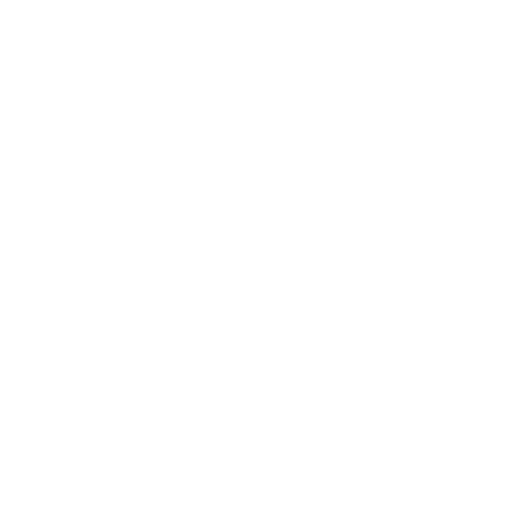
t = 0.00 s
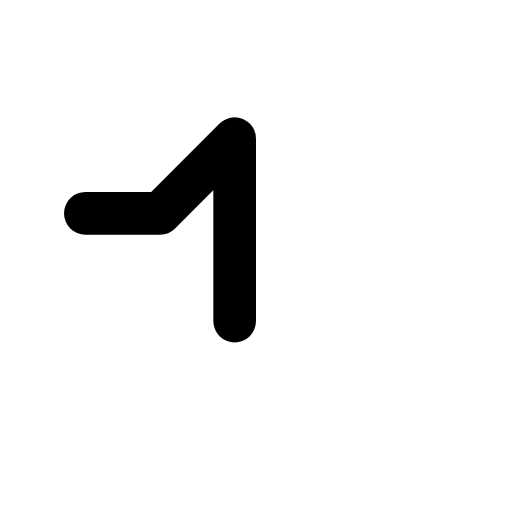
t = 0.20 s
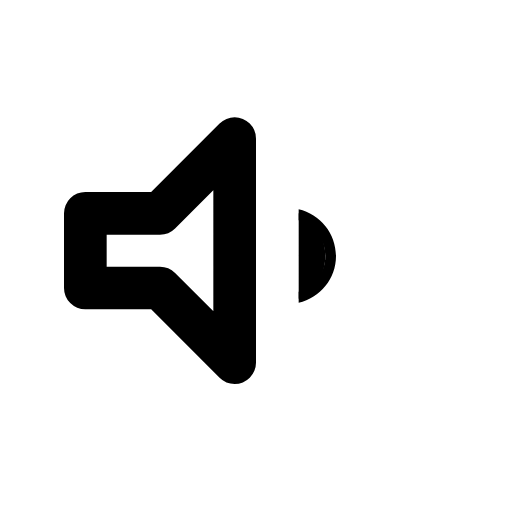
t = 0.50 s
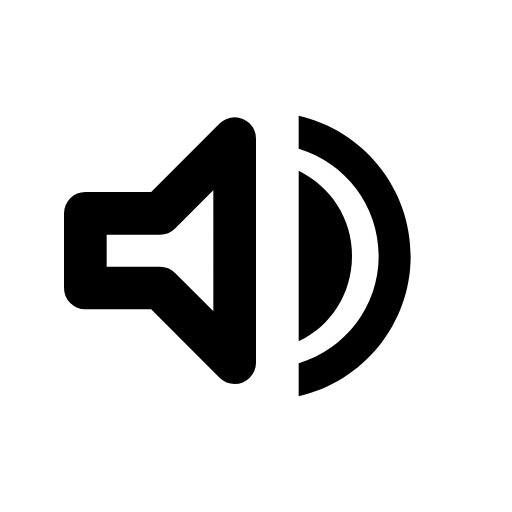
t = 0.70 s
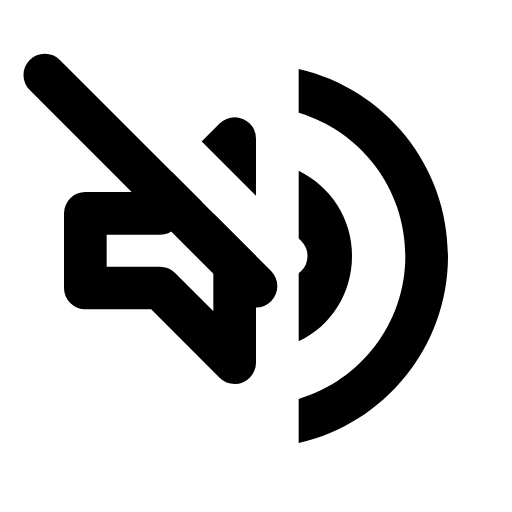
t = 1.00 s
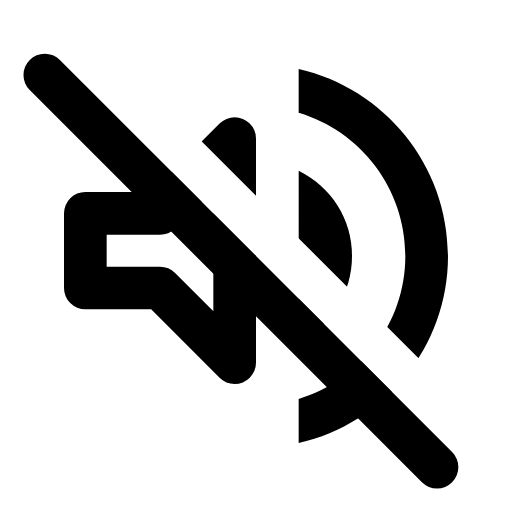
t = 1.20 s

The animated SVG that drew these frames (rendered in a browser with its animation timeline set to each time). Animation: 5 SMIL elements (animate=5); one cycle of 1.20 s.

<svg viewBox="0 0 24 24" xmlns="http://www.w3.org/2000/svg"><defs><mask id="SVGcg4Ntd2O"><path d="M4 10h3.5l3.5 -3.5v10.5l-3.5 -3.5h-3.5Z" stroke="#fff" fill="none" stroke-width="2" stroke-linecap="round" stroke-linejoin="round" stroke-dasharray="34"><animate attributeName="stroke-dashoffset" dur="0.4s" fill="freeze" values="34;0"/></path><g fill="#fff"><path d="M14 12c0 0 0 0 0 0c0 0 0 0 0 0Z"><animate attributeName="d" begin="0.4s" dur="0.2s" fill="freeze" to="M14 16c1.5 -0.71 2.5 -2.24 2.5 -4c0 -1.77 -1 -3.26 -2.5 -4Z"/></path><path d="M14 12c0 0 0 0 0 0c0 0 0 0 0 0v0c0 0 0 0 0 0c0 0 0 0 0 0Z"><animate attributeName="d" begin="0.4s" dur="0.4s" fill="freeze" to="M14 3.23c4 0.91 7 4.49 7 8.77c0 4.28 -3 7.86 -7 8.77v-2.07c2.89 -0.86 5 -3.53 5 -6.7c0 -3.17 -2.11 -5.85 -5 -6.71Z"/></path></g><path d="M-1 11h26" stroke="#000" fill="none" stroke-width="2" stroke-linecap="round" stroke-linejoin="round" transform="rotate(45 12 12)" stroke-dasharray="28" stroke-dashoffset="28"><animate attributeName="stroke-dashoffset" begin="0.8s" dur="0.4s" fill="freeze" to="0"/></path></mask></defs><path d="M0 0h24v24H0z" fill="currentColor" mask="url(#SVGcg4Ntd2O)"/><path d="M-1 13h26" stroke="currentColor" fill="none" stroke-width="2" stroke-linecap="round" stroke-linejoin="round" transform="rotate(45 12 12)" stroke-dasharray="28" stroke-dashoffset="28"><animate attributeName="stroke-dashoffset" begin="0.8s" dur="0.4s" fill="freeze" to="0"/></path></svg>
